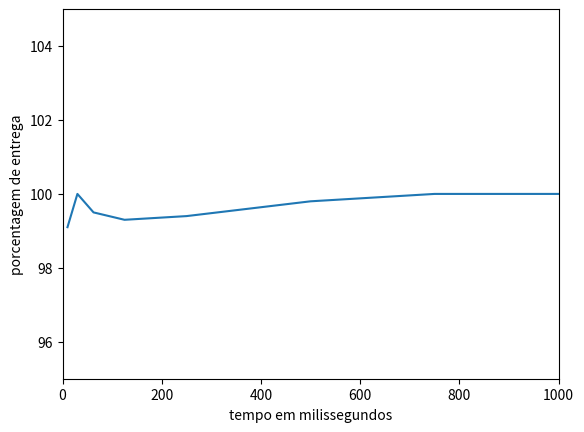

This chart was generated by the following Python code:
import matplotlib.pyplot as plt

plt.plot([10, 30, 62.5, 125, 250, 500, 750, 1000],[99.1, 100, 99.5, 99.3, 99.4, 99.8, 100, 100])
plt.ylabel('porcentagem de entrega')
plt.xlabel('tempo em milissegundos')
plt.axis([0, 1000, 95, 105])
plt.show()